Run: headless pygame with SDL's dummy video driver; simulated clock (each Clock.tick advances the game by its frame time, no real sleeping); random seed 0; keys injected as events and as key.get_pressed() state; no mouse input.
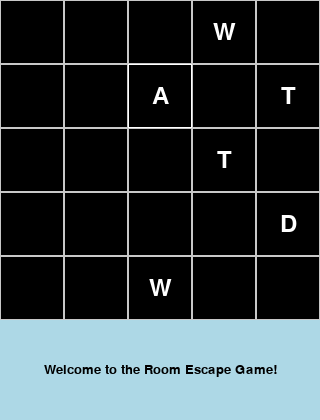
Frame 1 of 4 · flips 1–60 · no input
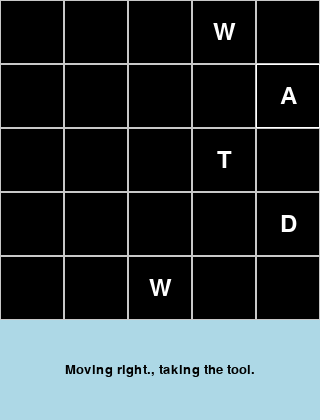
Frame 2 of 4 · flips 61–180 · tapped SPACE, RETURN · held RIGHT (→), D
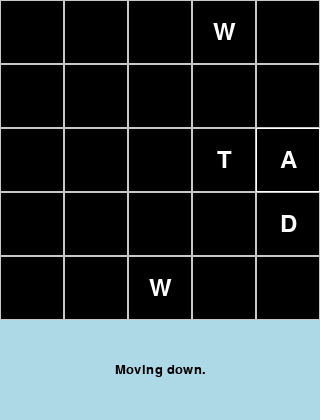
Frame 3 of 4 · flips 181–300 · held DOWN (↓), S
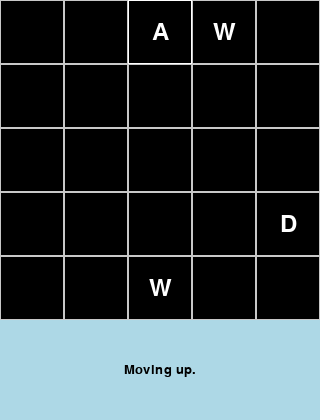
Frame 4 of 4 · flips 301–420 · held LEFT (←), A, UP (↑), W

The pygame program that drew these frames:

import pygame
import random
from pygame.locals import *

# Initialize Pygame
pygame.init()

class GameSettings:
    """ Game settings that can be modified based on game requirements. """
    def __init__(self, grid_size, tile_size = 64, info_height = 100, fps = 30):
        self.tile_size = tile_size
        self.grid_size = grid_size
        self.screen_width = self.screen_height = self.tile_size * self.grid_size
        self.info_height = info_height
        self.fps = fps

class Grid:
    """ Class to handle the game grid and game objects like tools and doors. """
    def __init__(self, settings):
        self.settings = settings
        self.grid = [[' ' for _ in range(self.settings.grid_size)] for _ in range(self.settings.grid_size)]
        self.populate_grid()
    
    def place_walls(self):
        num_walls = random.randint(1, min(5, self.settings.grid_size//2))
        for _ in range(num_walls):
            x, y = random.randint(0, self.settings.grid_size-1), random.randint(0, self.settings.grid_size-1)
            self.grid[y][x] = 'W'
    
    def place_door(self):
        """ Places a door randomly on the boundary of the grid. """
        edge = random.choice(['top', 'bottom', 'left', 'right'])
        if edge == 'top':
            x = random.randint(0, self.settings.grid_size - 1)
            y = 0
        elif edge == 'bottom':
            x = random.randint(0, self.settings.grid_size - 1)
            y = self.settings.grid_size - 1
        elif edge == 'left':
            x = 0
            y = random.randint(0, self.settings.grid_size - 1)
        elif edge == 'right':
            x = self.settings.grid_size - 1
            y = random.randint(0, self.settings.grid_size - 1)

        # Check if selected boundary cell is empty before placing the door
        if self.grid[y][x] == ' ':
            self.grid[y][x] = 'D'
        else:
            # Recurse if initial random placement is not empty
            self.place_door()
    
    def place_tools(self):
        for _ in range(random.randint(1, 3)):
            while True:
                x, y = random.randint(0, self.settings.grid_size-1), random.randint(0, self.settings.grid_size-1)
                if self.grid[y][x] == ' ':
                    self.grid[y][x] = 'T'  # Placeholder, should create tool objects
                    break


    def populate_grid(self):
        # Randomly place walls
        self.place_walls()

        # Place the door
        self.place_door()

        # Place tools
        self.place_tools()
       

    def get_start_position(self):
        # Place the agent
        while True:
            x, y = random.randint(0, self.settings.grid_size-1), random.randint(0, self.settings.grid_size-1)
            if self.grid[y][x] == ' ':
                self.grid[y][x] = 'A'
                return x, y

class Game:
    def __init__(self, grid_size, font_size = 36, info_font_size = 20):
        self.grid_size = grid_size
        self.settings = GameSettings(grid_size)
        self.grid = Grid(self.settings)
        self.agent_x, self.agent_y = self.grid.get_start_position()
        self.screen = pygame.display.set_mode((self.settings.screen_width, self.settings.screen_height + self.settings.info_height))
        pygame.display.set_caption("Room Escape Game")
        self.clock = pygame.time.Clock()
        self.font = pygame.font.Font(None, font_size)
        self.info_font = pygame.font.Font(None, info_font_size)
        self.current_action = "Welcome to the Room Escape Game!"
        self.run_game()
    
    def generate_grid(self):
        # Initialization, return an empty grid and a default position
        return [[' ' for _ in range(self.grid_size)] for _ in range(self.grid_size)], 0, 0

    def handle_keypress(self, event):
        # Adjust agent movement based on key press and update current_action accordingly
        if event.key in (K_UP, K_w) and self.agent_y > 0:
            self.try_move(0, -1, "Moving up.")
        elif event.key in (K_DOWN, K_s) and self.agent_y < self.grid_size - 1:
            self.try_move(0, 1, "Moving down.")
        elif event.key in (K_LEFT, K_a) and self.agent_x > 0:
            self.try_move(-1, 0, "Moving left.")
        elif event.key in (K_RIGHT, K_d) and self.agent_x < self.grid_size - 1:
            self.try_move(1, 0, "Moving right.")

    def try_move(self, dx, dy, action):
        # Check if the next position is empty or contains a tool
        next_x = self.agent_x + dx
        next_y = self.agent_y + dy
        if self.grid.grid[next_y][next_x] == ' ':
            self.update_position(next_x, next_y)
            self.current_action = action
        elif self.grid.grid[next_y][next_x] == 'T':
            self.update_position(next_x, next_y)
            self.current_action = action + ", taking the tool."

    def update_position(self, new_x, new_y):
        # Move the agent on the grid
        self.grid.grid[self.agent_y][self.agent_x] = ' '
        self.grid.grid[new_y][new_x] = 'A'
        self.agent_x = new_x
        self.agent_y = new_y

    def draw_grid(self):
        self.screen.fill((0, 0, 0))
        for y in range(self.settings.grid_size):
            for x in range(self.settings.grid_size):
                rect = pygame.Rect(x*self.settings.tile_size, y*self.settings.tile_size, self.settings.tile_size, self.settings.tile_size)
                color = (255, 255, 255) if (x, y) == (self.agent_x, self.agent_y) else (200, 200, 200)
                pygame.draw.rect(self.screen, color, rect, 1)
                text = self.font.render(self.grid.grid[y][x], True, (255, 255, 255))
                text_rect = text.get_rect(center=rect.center)
                self.screen.blit(text, text_rect)
        
        # Display the current action message
        action_rect = pygame.Rect(0, self.settings.screen_height, self.settings.screen_width, self.settings.info_height)
        pygame.draw.rect(self.screen, (173, 216, 230), action_rect)
        action_text = self.info_font.render(self.current_action, True, (0, 0, 0))
        action_text_rect = action_text.get_rect(center=action_rect.center)
        self.screen.blit(action_text, action_text_rect)

    def run_game(self):
        running = True
        while running:
            for event in pygame.event.get():
                if event.type == QUIT:
                    running = False
                elif event.type == KEYDOWN:
                    self.handle_keypress(event)
                elif event.type == TEXTINPUT:
                    continue
            self.draw_grid()
            pygame.display.flip()
            self.clock.tick(self.settings.fps)
        pygame.quit()


# Usage
if __name__ == "__main__":
    Game(5)
